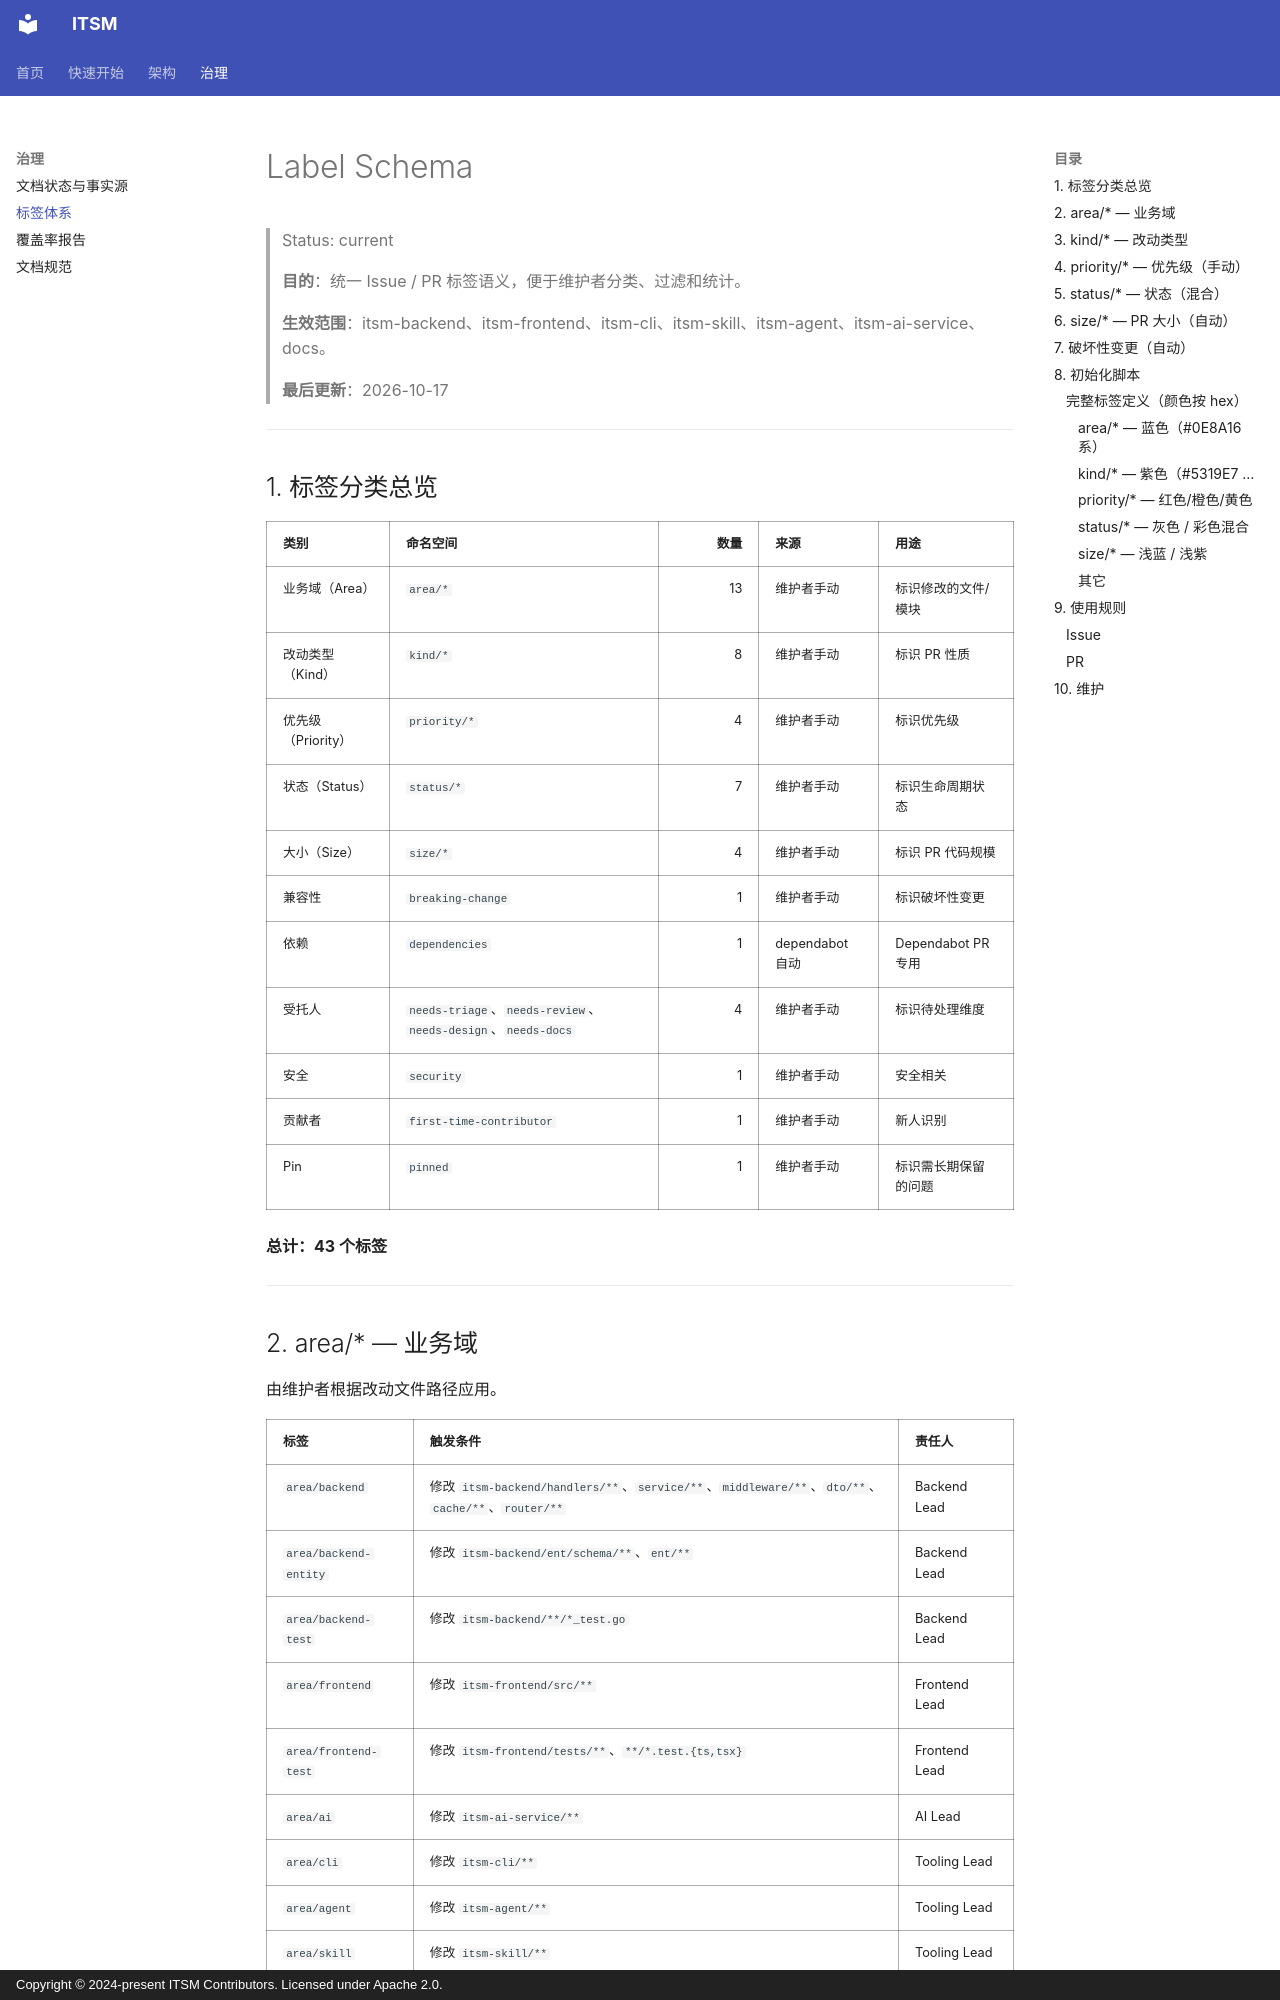

repository: heidsoft/itsm · page: label-schema/index.html · generator: mkdocs · copyright: Copyright © 2024-present ITSM Contributors. Licensed under Apache 2.0.

# Label Schema

> Status: current

> **目的**：统一 Issue / PR 标签语义，便于维护者分类、过滤和统计。
>
> **生效范围**：itsm-backend、itsm-frontend、itsm-cli、itsm-skill、itsm-agent、itsm-ai-service、docs。
>
> **最后更新**：2026-10-17

---

## 1. 标签分类总览

| 类别 | 命名空间 | 数量 | 来源 | 用途 |
|:---|:---|---:|:---|:---|
| 业务域（Area） | `area/*` | 13 | 维护者手动 | 标识修改的文件/模块 |
| 改动类型（Kind） | `kind/*` | 8 | 维护者手动 | 标识 PR 性质 |
| 优先级（Priority） | `priority/*` | 4 | 维护者手动 | 标识优先级 |
| 状态（Status） | `status/*` | 7 | 维护者手动 | 标识生命周期状态 |
| 大小（Size） | `size/*` | 4 | 维护者手动 | 标识 PR 代码规模 |
| 兼容性 | `breaking-change` | 1 | 维护者手动 | 标识破坏性变更 |
| 依赖 | `dependencies` | 1 | dependabot 自动 | Dependabot PR 专用 |
| 受托人 | `needs-triage`、`needs-review`、`needs-design`、`needs-docs` | 4 | 维护者手动 | 标识待处理维度 |
| 安全 | `security` | 1 | 维护者手动 | 安全相关 |
| 贡献者 | `first-time-contributor` | 1 | 维护者手动 | 新人识别 |
| Pin | `pinned` | 1 | 维护者手动 | 标识需长期保留的问题 |

**总计：43 个标签**

---

## 2. area/* — 业务域

由维护者根据改动文件路径应用。

| 标签 | 触发条件 | 责任人 |
|:---|:---|:---|
| `area/backend` | 修改 `itsm-backend/handlers/**`、`service/**`、`middleware/**`、`dto/**`、`cache/**`、`router/**` | Backend Lead |
| `area/backend-entity` | 修改 `itsm-backend/ent/schema/**`、`ent/**` | Backend Lead |
| `area/backend-test` | 修改 `itsm-backend/**/*_test.go` | Backend Lead |
| `area/frontend` | 修改 `itsm-frontend/src/**` | Frontend Lead |
| `area/frontend-test` | 修改 `itsm-frontend/tests/**`、`**/*.test.{ts,tsx}` | Frontend Lead |
| `area/ai` | 修改 `itsm-ai-service/**` | AI Lead |
| `area/cli` | 修改 `itsm-cli/**` | Tooling Lead |
| `area/agent` | 修改 `itsm-agent/**` | Tooling Lead |
| `area/skill` | 修改 `itsm-skill/**` | Tooling Lead |
| `area/infra` | 修改 `docker-compose*.yml`、`Dockerfile`、`nginx/**`、`monitoring/**` | DevOps Lead |
| `area/ci` | 修改 `.github/workflows/**`、`.github/labeler.yml`、`.github/dependabot.yml` | DevOps Lead |
| `area/docs` | 修改 `docs/**`、`README*.md`、`ROADMAP.md`、`CONTRIBUTING.md` | Docs Lead |
| `area/scripts` | 修改 `scripts/**`、`Makefile` | DevOps Lead |

> 一个 PR 可能同时打多个 `area/*`（例如同时改 backend 和 frontend）。

---
